4-way image classification set "dataset" from GitHub (Raushan94kr/AI_Disaster_Response_Assistant); label vocabulary: destroyed, major damage, minor damage, no damage.

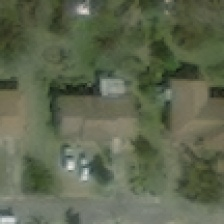
Label: no damage

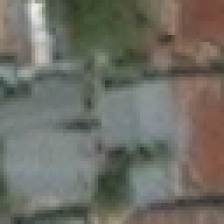
Label: no damage

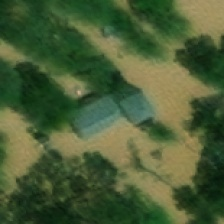
Label: major damage

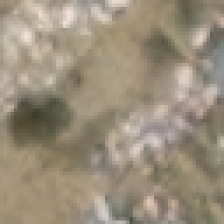
Label: destroyed

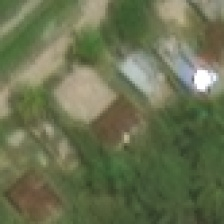
Label: minor damage

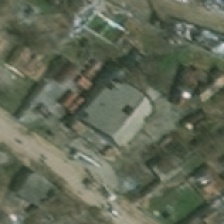
Label: minor damage
